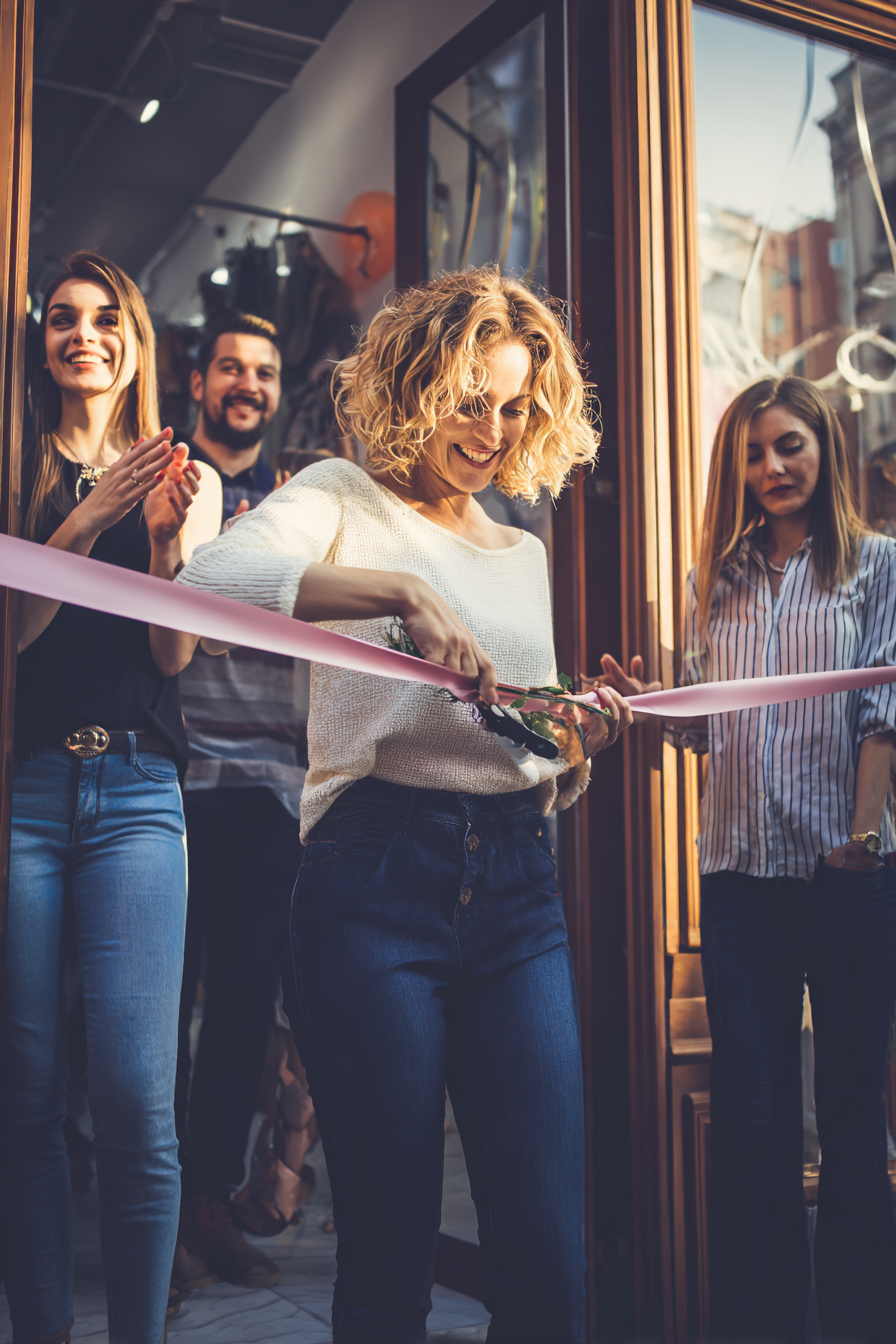
Generation parameters embedded in this image by Midjourney (PNG 'Description' text chunk):
Lifestyle photo of a woman cutting the ribbon at her new boutique, friends clapping, warm outdoor light, photorealistic scene full of joy, cinematic color tones --ar 2:3 --raw --stylize 0 --v 7 Job ID: a03479fc-ce86-4bea-85ef-f1136e4cb02c